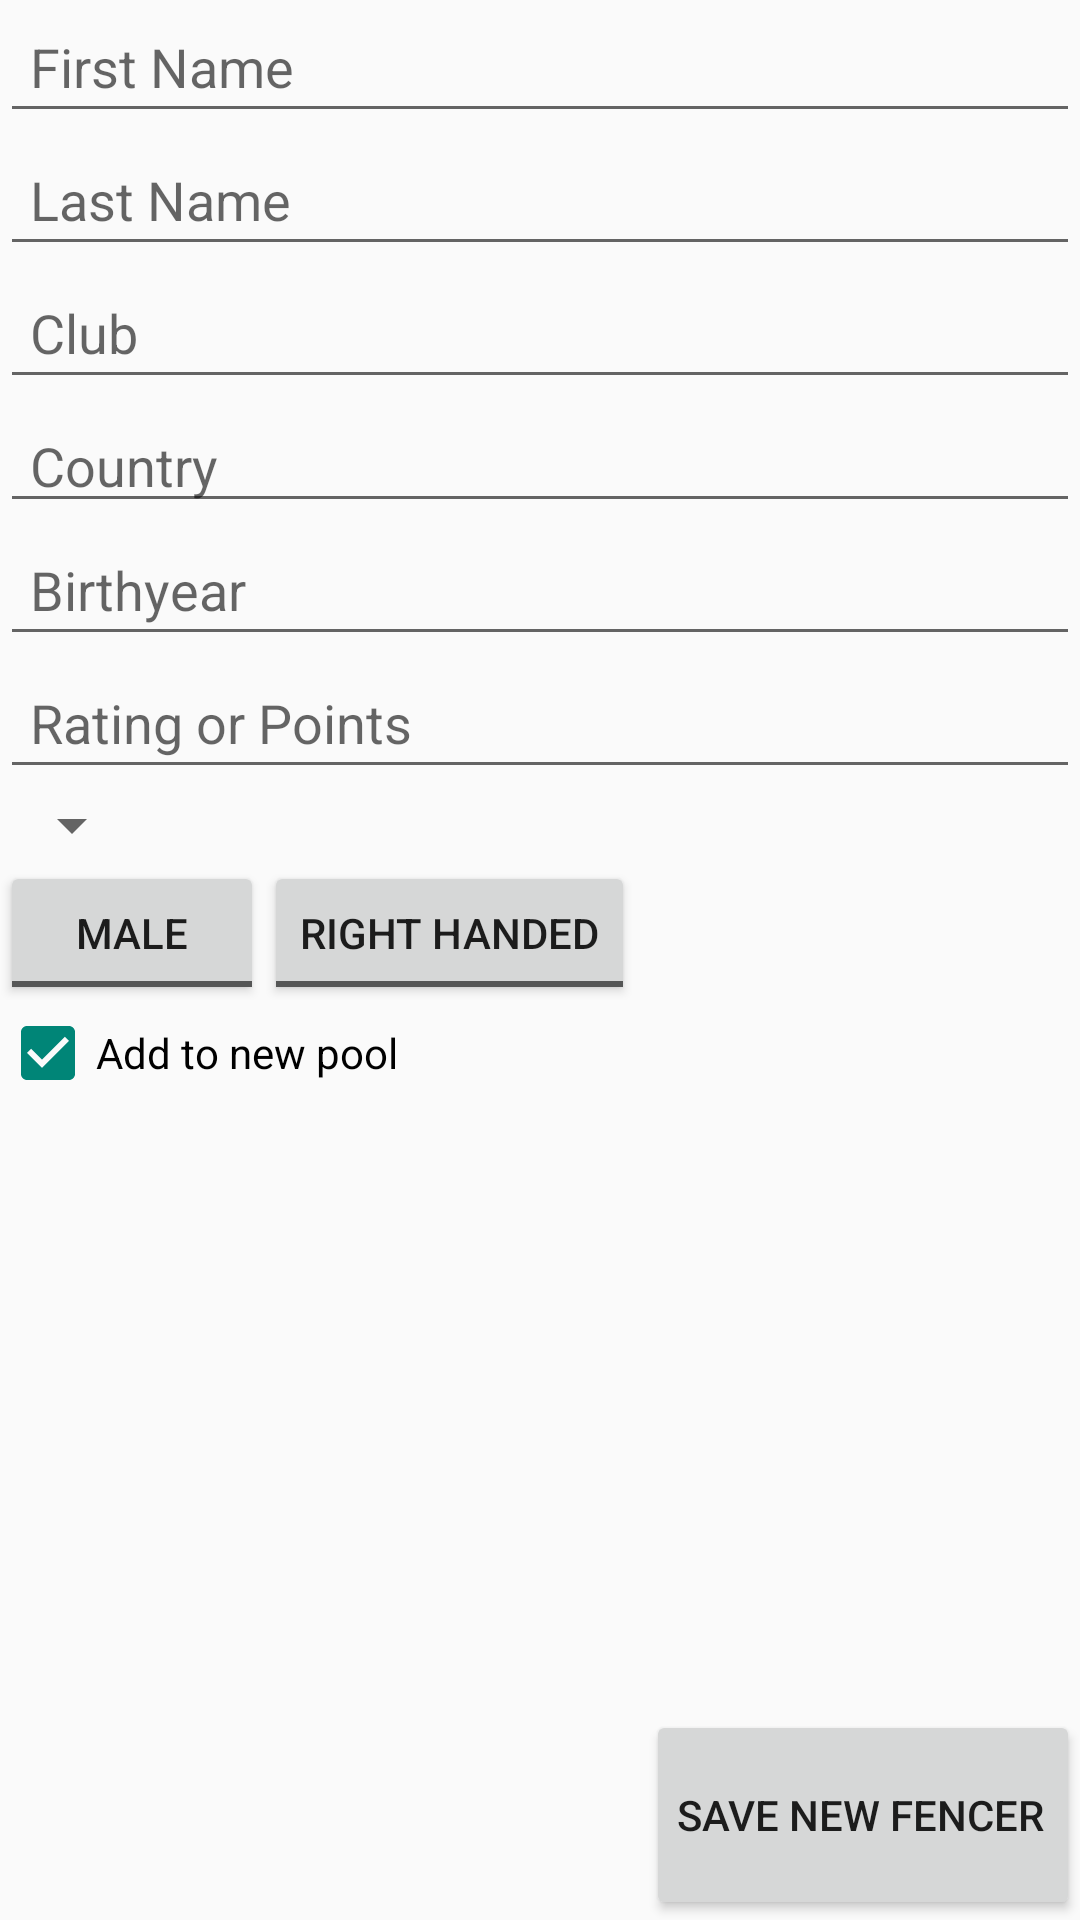

Layout XML and referenced resources for this Android screen:
<!-- AndroidManifest.xml: application theme AppTheme -->
<!-- res/layout/newfencer.xml -->
<?xml version="1.0" encoding="utf-8"?>
<RelativeLayout xmlns:android="http://schemas.android.com/apk/res/android"
    android:layout_width="match_parent"
    android:layout_height="match_parent">

    <EditText
        android:layout_width="wrap_content"
        android:layout_height="wrap_content"
        android:inputType="textCapWords|textPersonName"
        android:ems="10"
        android:id="@+id/txtFirstName"
        android:hint="@string/first_name"
        android:layout_alignParentTop="true"
        android:layout_alignParentLeft="true"
        android:layout_alignParentStart="true"
        android:paddingLeft="5dp"
        android:layout_alignRight="@+id/txtLastName"
        android:layout_alignEnd="@+id/txtLastName"
        android:padding="10dp" />

    <EditText
        android:layout_width="wrap_content"
        android:layout_height="wrap_content"
        android:inputType="textCapWords|textPersonName"
        android:ems="10"
        android:id="@+id/txtLastName"
        android:hint="@string/last_name"
        android:layout_below="@+id/txtFirstName"
        android:layout_alignParentLeft="true"
        android:layout_alignParentStart="true"
        android:paddingLeft="5dp"
        android:padding="10dp"
        android:layout_alignParentRight="true"
        android:layout_alignParentEnd="true" />

    <Button
        android:layout_width="wrap_content"
        android:layout_height="wrap_content"
        android:text="@string/save_new_fencer"
        android:id="@+id/btnAddFencer"
        android:minHeight="70dp"
        android:paddingLeft="10dp"
        android:onClick="onUpdateFencer"
        android:layout_alignParentBottom="true"
        android:layout_alignParentRight="true"
        android:layout_alignParentEnd="true" />

    <EditText
        android:layout_width="wrap_content"
        android:layout_height="wrap_content"
        android:ems="10"
        android:id="@+id/txtClub"
        android:hint="@string/club"
        android:paddingLeft="5dp"
        android:layout_below="@+id/txtLastName"
        android:layout_alignParentLeft="true"
        android:layout_alignParentStart="true"
        android:editable="true"
        android:inputType="text|textCapWords"
        android:padding="10dp"
        android:layout_alignParentRight="true"
        android:layout_alignParentEnd="true" />

    <ToggleButton
        android:layout_width="wrap_content"
        android:layout_height="wrap_content"
        android:text="New ToggleButton"
        android:id="@+id/tbHand"
        android:textOff="@string/right_hand"
        android:textOn="@string/left_hand"
        android:checked="false"
        android:layout_below="@+id/spWeapon"
        android:layout_toRightOf="@+id/tbGender"
        android:layout_toEndOf="@+id/tbGender" />

    <Spinner
        android:layout_width="wrap_content"
        android:layout_height="wrap_content"
        android:gravity="left"
        android:id="@+id/spWeapon"
        android:spinnerMode="dropdown"
        android:layout_below="@+id/txtRating"
        android:layout_alignParentLeft="true"
        android:layout_alignParentStart="true" />

    <EditText
        android:layout_width="wrap_content"
        android:layout_height="wrap_content"
        android:inputType="number"
        android:ems="10"
        android:id="@+id/txtBirthYear"
        android:hint="@string/birth_year"
        android:padding="10dp"
        android:layout_below="@+id/txtCountry"
        android:layout_alignRight="@+id/btnAddFencer"
        android:layout_alignEnd="@+id/btnAddFencer"
        android:layout_alignParentLeft="true"
        android:layout_alignParentStart="true" />

    <ToggleButton
        android:layout_width="wrap_content"
        android:layout_height="wrap_content"
        android:text="New ToggleButton"
        android:id="@+id/tbGender"
        android:textOff="@string/boy"
        android:textOn="@string/girl"
        android:checked="false"
        android:layout_below="@+id/spWeapon"
        android:layout_alignParentLeft="true"
        android:layout_alignParentStart="true" />

    <CheckBox
        android:layout_width="wrap_content"
        android:layout_height="wrap_content"
        android:text="@string/add_to_pool"
        android:id="@+id/cbAddtoPool"
        android:checked="true"
        android:layout_below="@+id/tbHand"
        android:layout_alignParentLeft="true"
        android:layout_alignParentStart="true" />

    <AutoCompleteTextView
        android:layout_width="wrap_content"
        android:layout_height="wrap_content"
        android:id="@+id/txtCountry"
        android:layout_below="@+id/txtClub"
        android:layout_alignParentLeft="true"
        android:layout_alignParentStart="true"
        android:layout_alignRight="@+id/btnAddFencer"
        android:layout_alignEnd="@+id/btnAddFencer"
        android:hint="@string/country"
        android:paddingLeft="10dp" />

    <EditText
        android:layout_width="wrap_content"
        android:layout_height="wrap_content"
        android:ems="10"
        android:id="@+id/txtRating"
        android:hint="@string/rating_points"
        android:paddingLeft="5dp"
        android:editable="true"
        android:inputType="text|textCapWords"
        android:padding="10dp"
        android:layout_below="@+id/txtBirthYear"
        android:layout_alignParentLeft="true"
        android:layout_alignParentStart="true"
        android:layout_alignRight="@+id/btnAddFencer"
        android:layout_alignEnd="@+id/btnAddFencer" />

</RelativeLayout>
<!-- resources referenced by this layout -->
<resources>
  <string name="add_to_pool">Add to new pool</string>
  <string name="birth_year">Birthyear</string>
  <string name="boy">Male</string>
  <string name="club">Club</string>
  <string name="country">Country</string>
  <string name="first_name">First Name</string>
  <string name="girl">Female</string>
  <string name="last_name">Last Name</string>
  <string name="left_hand">Left Handed</string>
  <string name="rating_points">Rating or Points</string>
  <string name="right_hand">Right Handed</string>
  <string name="save_new_fencer">Save New Fencer</string>
  <style name="AppTheme" parent="Theme.AppCompat.Light">
          <item name="android:panelFullBackground">@drawable/customblackbox</item>
      </style>
  <!-- drawable customblackbox (drawable) -->
  <shape xmlns:android="http://schemas.android.com/apk/res/android">
      <solid android:color="#151515" />
      <corners android:radius="0dp" />
      <padding
          android:left="0dp"
          android:top="0dp"
          android:right="0dp"
          android:bottom="0dp" />
      <stroke
          android:color="#151515"
          android:width="1dp" />
  </shape>
</resources>
